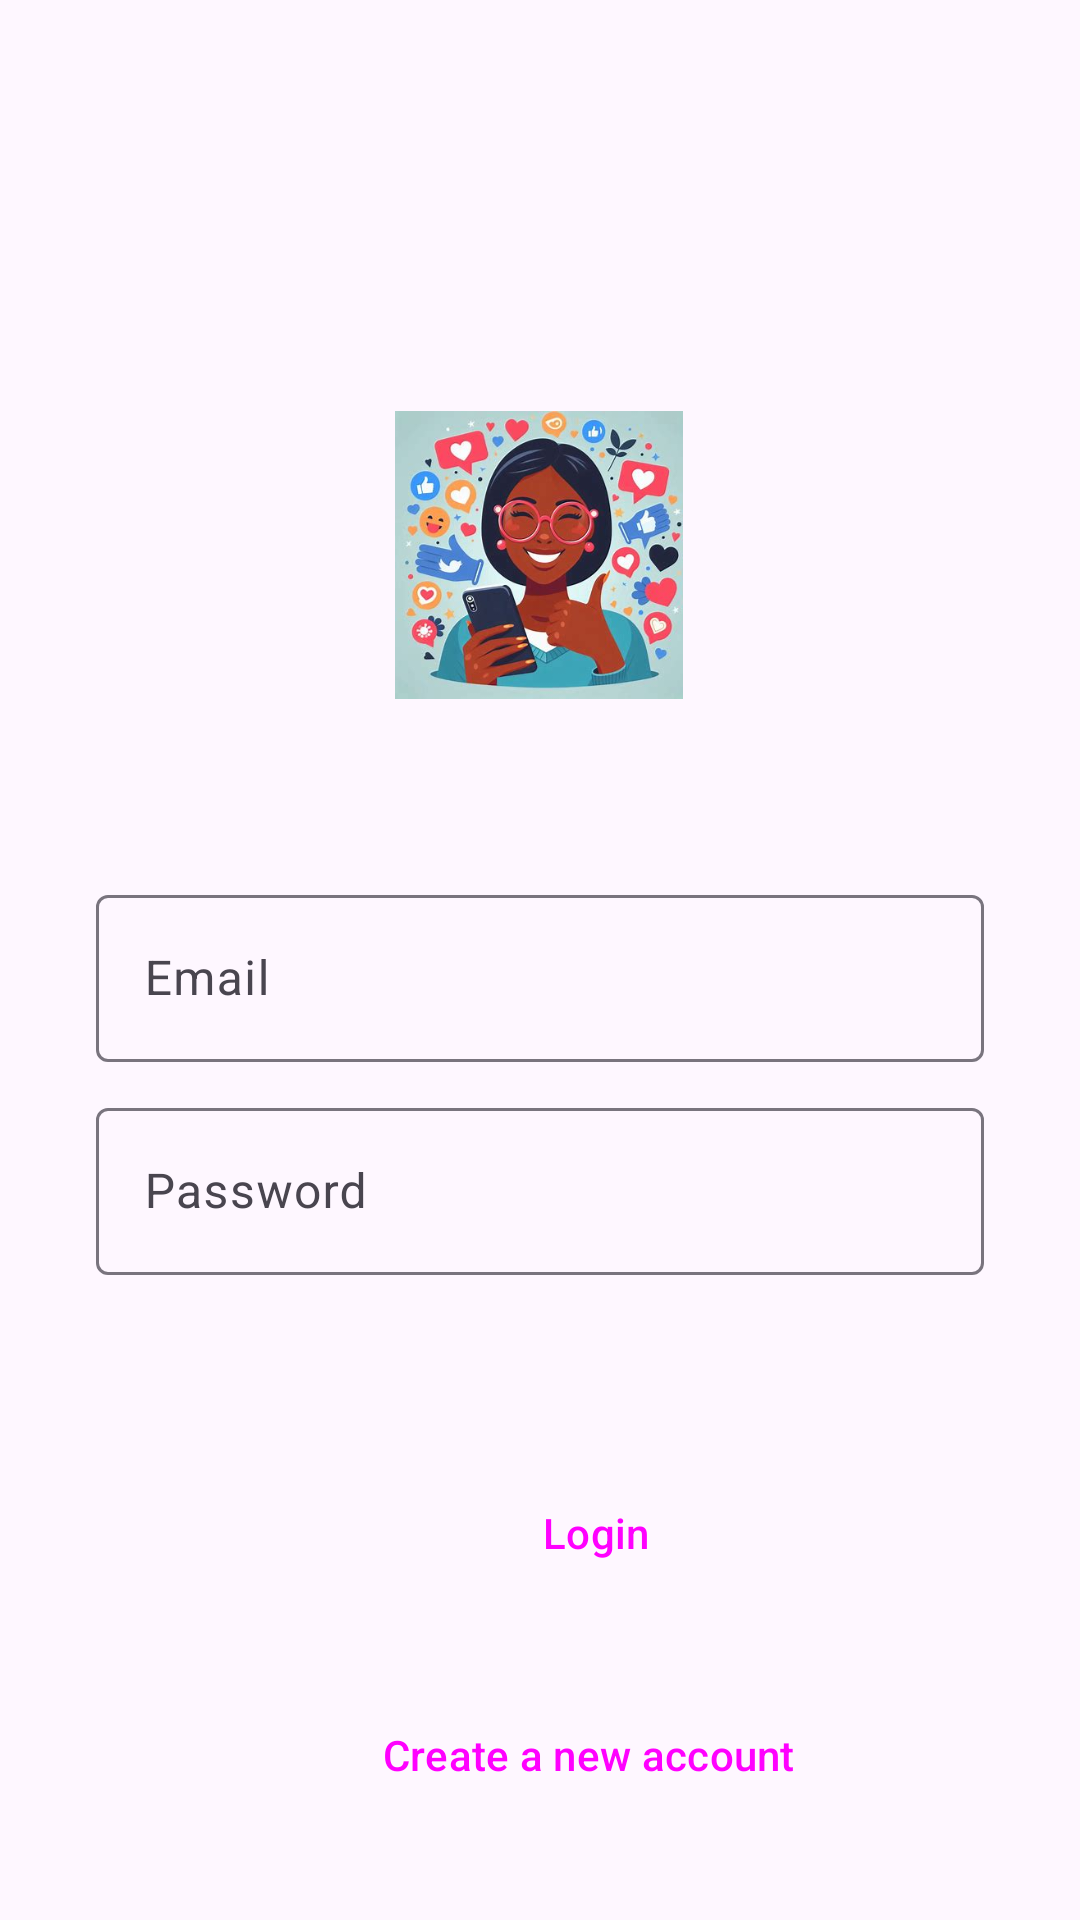

Write the Android layout XML for this screen, with the resource values it uses.
<!-- AndroidManifest.xml: application theme Theme.CompanionAye -->
<!-- res/layout/activity_login.xml -->
<?xml version="1.0" encoding="utf-8"?>
<androidx.constraintlayout.widget.ConstraintLayout xmlns:android="http://schemas.android.com/apk/res/android"
    xmlns:app="http://schemas.android.com/apk/res-auto"
    xmlns:tools="http://schemas.android.com/tools"
    android:id="@+id/main"
    android:layout_width="match_parent"
    android:layout_height="match_parent"
    tools:context=".LoginActivity">

    <ImageView
        android:id="@+id/profile_image"
        android:layout_width="96dp"
        android:layout_height="96dp"
        android:layout_marginStart="157dp"
        android:layout_marginTop="137dp"
        android:layout_marginEnd="158dp"
        android:src="@drawable/icon"
        app:civ_border_color="#FF000000"
        app:civ_border_width="2dp"
        app:layout_constraintEnd_toEndOf="parent"
        app:layout_constraintStart_toStartOf="parent"
        app:layout_constraintTop_toTopOf="parent" />


    <com.google.android.material.textfield.TextInputLayout
        android:id="@+id/email"
        android:layout_width="match_parent"
        android:layout_height="wrap_content"
        android:layout_marginStart="32dp"
        android:layout_marginEnd="32dp"
        android:layout_marginTop="60dp"
        android:hint="Email"
        app:layout_constraintEnd_toEndOf="parent"
        app:layout_constraintStart_toStartOf="parent"
        app:layout_constraintTop_toBottomOf="@+id/profile_image">

        <com.google.android.material.textfield.TextInputEditText
            android:layout_width="match_parent"
            android:layout_height="wrap_content"
            android:visibility="visible" />



    </com.google.android.material.textfield.TextInputLayout>

    <com.google.android.material.textfield.TextInputLayout
        android:id="@+id/pass"
        android:layout_width="match_parent"
        android:layout_height="wrap_content"
        android:layout_marginStart="32dp"
        android:layout_marginTop="10dp"
        android:layout_marginEnd="32dp"
        android:hint="Password"
        app:layout_constraintEnd_toEndOf="parent"
        app:layout_constraintStart_toStartOf="@+id/email"
        app:layout_constraintTop_toBottomOf="@+id/email">

        <com.google.android.material.textfield.TextInputEditText
            android:layout_width="match_parent"
            android:layout_height="wrap_content"
            android:visibility="visible" />

    </com.google.android.material.textfield.TextInputLayout>


    <Button
        android:id="@+id/login_btn"
        style="@style/Widget.Material3.Button"
        android:layout_width="wrap_content"
        android:layout_height="wrap_content"
        android:layout_marginTop="10dp"
        android:backgroundTint="@color/blue"
        android:text="Login"
        app:layout_constraintBottom_toBottomOf="parent"
        app:layout_constraintEnd_toEndOf="@+id/pass"
        app:layout_constraintHorizontal_bias="0.513"
        app:layout_constraintStart_toStartOf="@+id/pass"
        app:layout_constraintTop_toBottomOf="@+id/pass"
        app:layout_constraintVertical_bias="0.331" />

    <Button
        style="@style/Widget.Material3.Button"
        android:layout_width="215dp"
        android:layout_height="56dp"
        android:backgroundTint="@color/blue"
        android:text="Create a new account"
        app:layout_constraintBottom_toBottomOf="parent"
        app:layout_constraintEnd_toEndOf="@+id/pass"
        app:layout_constraintStart_toStartOf="@+id/pass"
        app:layout_constraintTop_toBottomOf="@+id/login_btn"
        app:layout_constraintVertical_bias="0.446" />

</androidx.constraintlayout.widget.ConstraintLayout>
<!-- resources referenced by this layout -->
<resources>
  <color name="blue">#579AE3</color>
  <!-- drawable icon: jpeg bitmap (drawable, 27402 bytes) -->
  <style name="Theme.CompanionAye" parent="Base.Theme.CompanionAye" />
  <style name="Base.Theme.CompanionAye" parent="Theme.Material3.DayNight.NoActionBar">
          
          
          <item name="android:statusBarColor">@color/blue</item>
      </style>
</resources>
